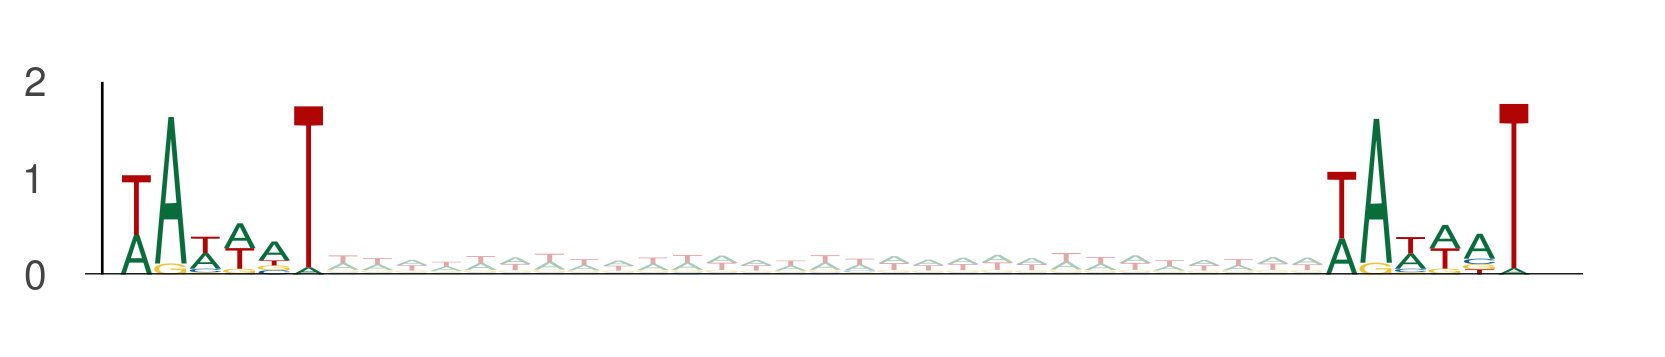

The file beside this chart, header and first rows:
seq_index, start_position, end_position, is_reversed_complement
4985, 23, 29, 0
4985, 58, 64, 0
3292, 69, 75, 0
3292, 104, 110, 0
3219, 99, 105, 0
3219, 134, 140, 0
3323, 75, 81, 0
3323, 110, 116, 0
4583, 33, 39, 0
4583, 68, 74, 0
4583, 41, 47, 0
4583, 76, 82, 0
4583, 93, 99, 0
4583, 128, 134, 0
3761, 75, 81, 0
3761, 110, 116, 0
58, 4, 10, 0
58, 39, 45, 0
78, 96, 102, 0
78, 131, 137, 0
3650, 73, 79, 0
3650, 108, 114, 0
5377, 14, 20, 0
5377, 49, 55, 0
1373, 105, 111, 0
1373, 140, 146, 0
4271, 62, 68, 0
4271, 97, 103, 0
936, 53, 59, 0
936, 88, 94, 0
936, 67, 73, 0
936, 102, 108, 0
936, 88, 94, 0
936, 123, 129, 0
4671, 75, 81, 0
4671, 110, 116, 0
4671, 45, 51, 0
4671, 80, 86, 0
4671, 82, 88, 0
4671, 117, 123, 0
1496, 25, 31, 0
1496, 60, 66, 0
4231, 78, 84, 0
4231, 113, 119, 0
1844, 38, 44, 0
1844, 73, 79, 0
5839, 38, 44, 0
5839, 73, 79, 0
5839, 70, 76, 0
5839, 105, 111, 0
5839, 73, 79, 0
5839, 108, 114, 0
895, 96, 102, 0
895, 131, 137, 0
895, 90, 96, 0
895, 125, 131, 0
586, 34, 40, 0
586, 69, 75, 0
586, 17, 23, 0
586, 52, 58, 0
... 3,206 more rows
